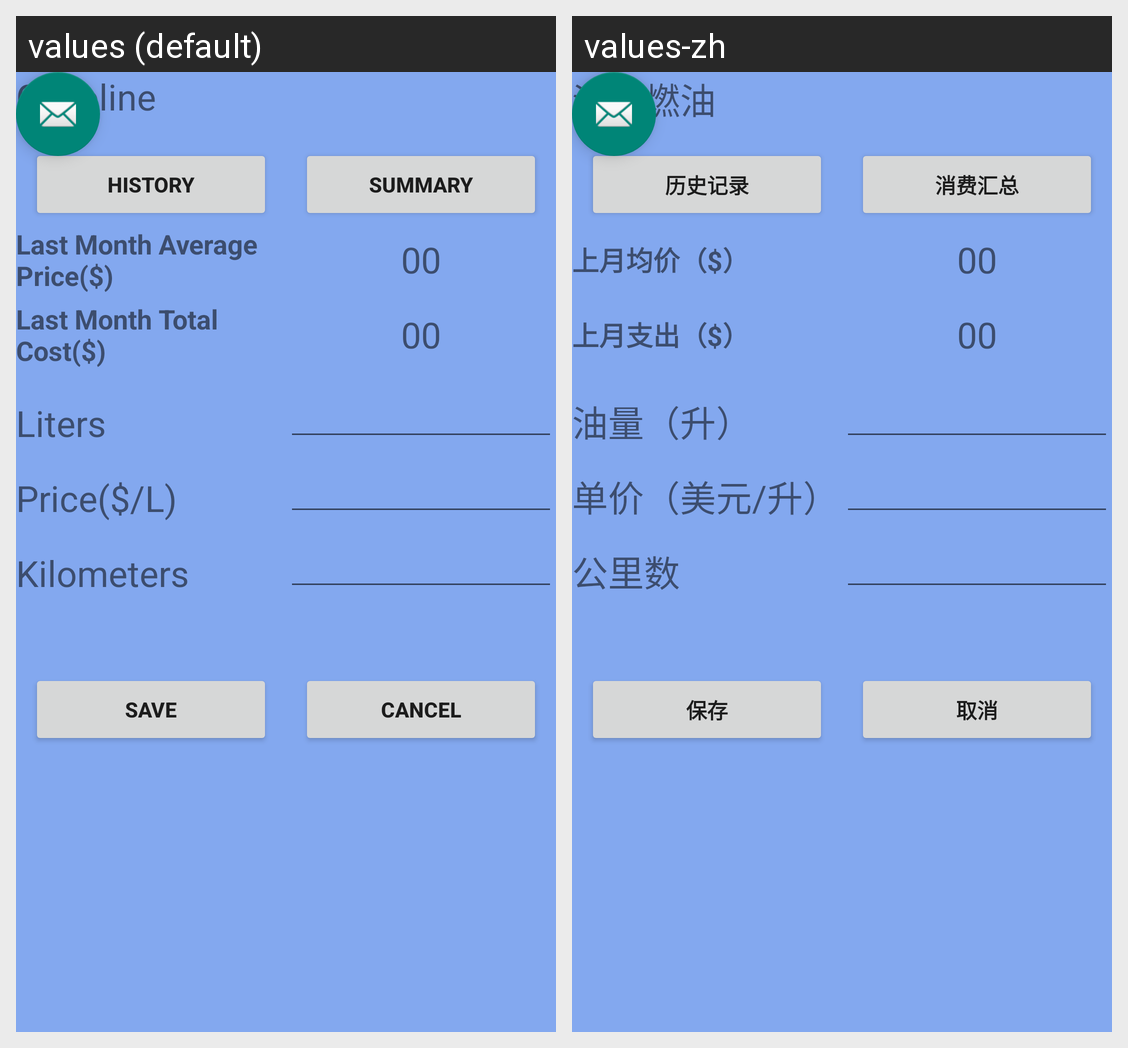

Strings drawn on this Android screen and how each of the app's shown locales translates them:
Android screen res/layout/activity_automobile.xml rendered under 2 locales, left to right: values (default), values-zh. Device: Nexus 5 (rendered at 1080×1920; each locale shown at half size, 540×960, under a caption strip naming it); theme Theme.AppCompat.Light.NoActionBar.
Strings drawn on this screen, with the default value and each locale's value (text and hints the layout hard-codes, and strings that could not be matched under every locale, appear in the picture but are not listed):

title_activity_automobile
  values: Gasoline
  values-zh: 汽车燃油

auto_histRecord
  values: History
  values-zh: 历史记录

auto_histSummary
  values: Summary
  values-zh: 消费汇总

auto_avgPrice
  values: Last Month Average Price($)
  values-zh: 上月均价（$）

auto_totalCost
  values: Last Month Total Cost($)
  values-zh: 上月支出（$）

auto_liters
  values: Liters
  values-zh: 油量（升）

auto_price
  values: Price($/L)
  values-zh: 单价（美元/升）

auto_kilo
  values: Kilometers
  values-zh: 公里数

auto_save
  values: Save
  values-zh: 保存

auto_cancel
  values: Cancel
  values-zh: 取消
